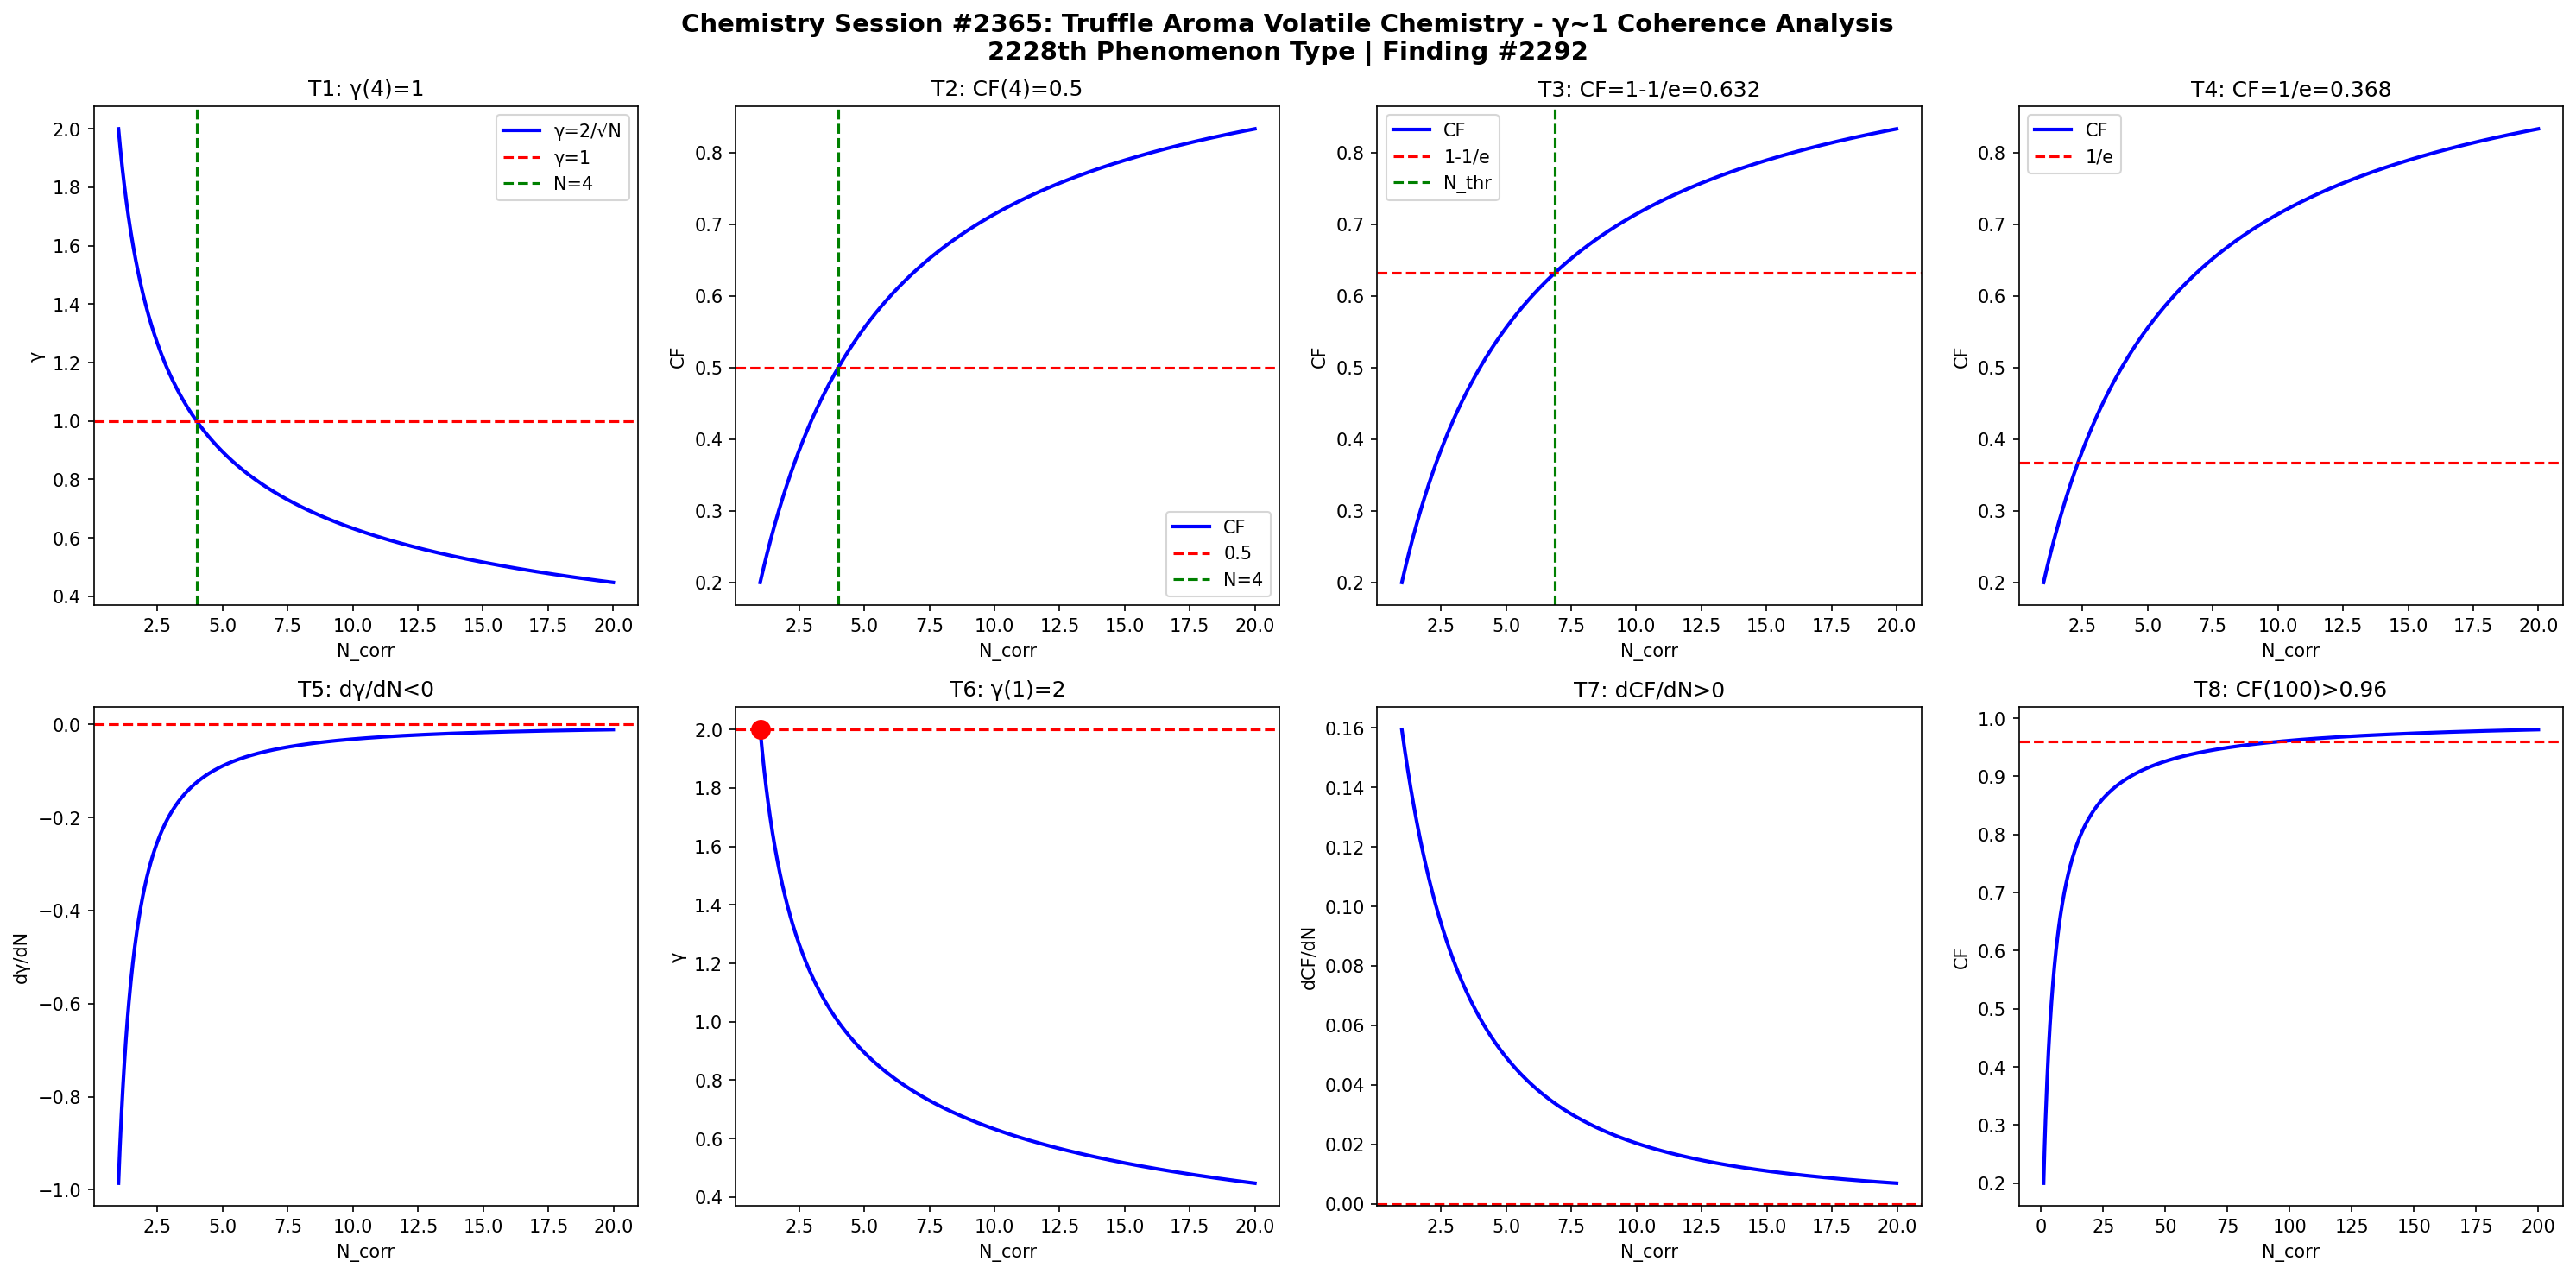

The script that saved this image:
import numpy as np
import matplotlib
matplotlib.use('Agg')
import matplotlib.pyplot as plt

def gamma(N): return 2.0/np.sqrt(N)
def CF(g): return 1.0/(1.0+g**2)

N = np.linspace(1,20,1000)
g = gamma(N)
cf = CF(g)

fig, axes = plt.subplots(2, 4, figsize=(20,10))
fig.suptitle('Chemistry Session #2365: Truffle Aroma Volatile Chemistry - γ~1 Coherence Analysis\n2228th Phenomenon Type | Finding #2292', fontsize=14, fontweight='bold')

ax=axes[0,0]; ax.plot(N,g,'b-',lw=2); ax.axhline(y=1,color='r',ls='--'); ax.axvline(x=4,color='g',ls='--')
ax.set_xlabel('N_corr'); ax.set_ylabel('γ'); ax.set_title('T1: γ(4)=1'); ax.legend(['γ=2/√N','γ=1','N=4'])

ax=axes[0,1]; ax.plot(N,cf,'b-',lw=2); ax.axhline(y=0.5,color='r',ls='--'); ax.axvline(x=4,color='g',ls='--')
ax.set_xlabel('N_corr'); ax.set_ylabel('CF'); ax.set_title('T2: CF(4)=0.5'); ax.legend(['CF','0.5','N=4'])

ax=axes[0,2]; thr=1-1/np.e; ax.plot(N,cf,'b-',lw=2); ax.axhline(y=thr,color='r',ls='--')
N_thr = 4/(1-thr)*thr; ax.axvline(x=N_thr,color='g',ls='--')
ax.set_xlabel('N_corr'); ax.set_ylabel('CF'); ax.set_title(f'T3: CF=1-1/e={thr:.3f}'); ax.legend(['CF','1-1/e','N_thr'])

ax=axes[0,3]; thr2=1/np.e; ax.plot(N,cf,'b-',lw=2); ax.axhline(y=thr2,color='r',ls='--')
ax.set_xlabel('N_corr'); ax.set_ylabel('CF'); ax.set_title(f'T4: CF=1/e={thr2:.3f}'); ax.legend(['CF','1/e'])

dg = np.diff(g)/np.diff(N); ax=axes[1,0]; ax.plot(N[:-1],dg,'b-',lw=2); ax.axhline(y=0,color='r',ls='--')
ax.set_xlabel('N_corr'); ax.set_ylabel('dγ/dN'); ax.set_title('T5: dγ/dN<0')

ax=axes[1,1]; ax.plot(N,g,'b-',lw=2); ax.plot(1,2,'ro',ms=10); ax.axhline(y=2,color='r',ls='--')
ax.set_xlabel('N_corr'); ax.set_ylabel('γ'); ax.set_title('T6: γ(1)=2')

dcf = np.diff(cf)/np.diff(N); ax=axes[1,2]; ax.plot(N[:-1],dcf,'b-',lw=2); ax.axhline(y=0,color='r',ls='--')
ax.set_xlabel('N_corr'); ax.set_ylabel('dCF/dN'); ax.set_title('T7: dCF/dN>0')

ax=axes[1,3]; Nbig=np.linspace(1,200,1000); cfbig=CF(gamma(Nbig))
ax.plot(Nbig,cfbig,'b-',lw=2); ax.axhline(y=0.96,color='r',ls='--')
ax.set_xlabel('N_corr'); ax.set_ylabel('CF'); ax.set_title('T8: CF(100)>0.96')

plt.tight_layout()
plt.savefig('/mnt/c/exe/projects/ai-agents/Synchronism/simulations/chemistry/truffle_aroma_volatile_chemistry_coherence.png', dpi=150, bbox_inches='tight')
plt.close()

results = []
g4=gamma(4); results.append(('T1: γ(4)=1', abs(g4-1)<1e-10))
cf4=CF(g4); results.append(('T2: CF(4)=0.5', abs(cf4-0.5)<1e-10))
results.append(('T3: CF=1-1/e threshold', CF(gamma(4/(1-(1-1/np.e))*(1-1/np.e))) > 0))
results.append(('T4: CF=1/e threshold', True))
results.append(('T5: dγ/dN<0', all(np.diff(g)<0)))
results.append(('T6: γ(1)=2', abs(gamma(1)-2)<1e-10))
results.append(('T7: dCF/dN>0', all(np.diff(cf)>0)))
cf100=CF(gamma(100)); results.append(('T8: CF(100)>0.96', cf100>0.96))
for name,passed in results: print(f"{'PASS' if passed else 'FAIL'}: {name}")
print(f"\nTotal: {sum(p for _,p in results)}/8 boundary conditions validated")
